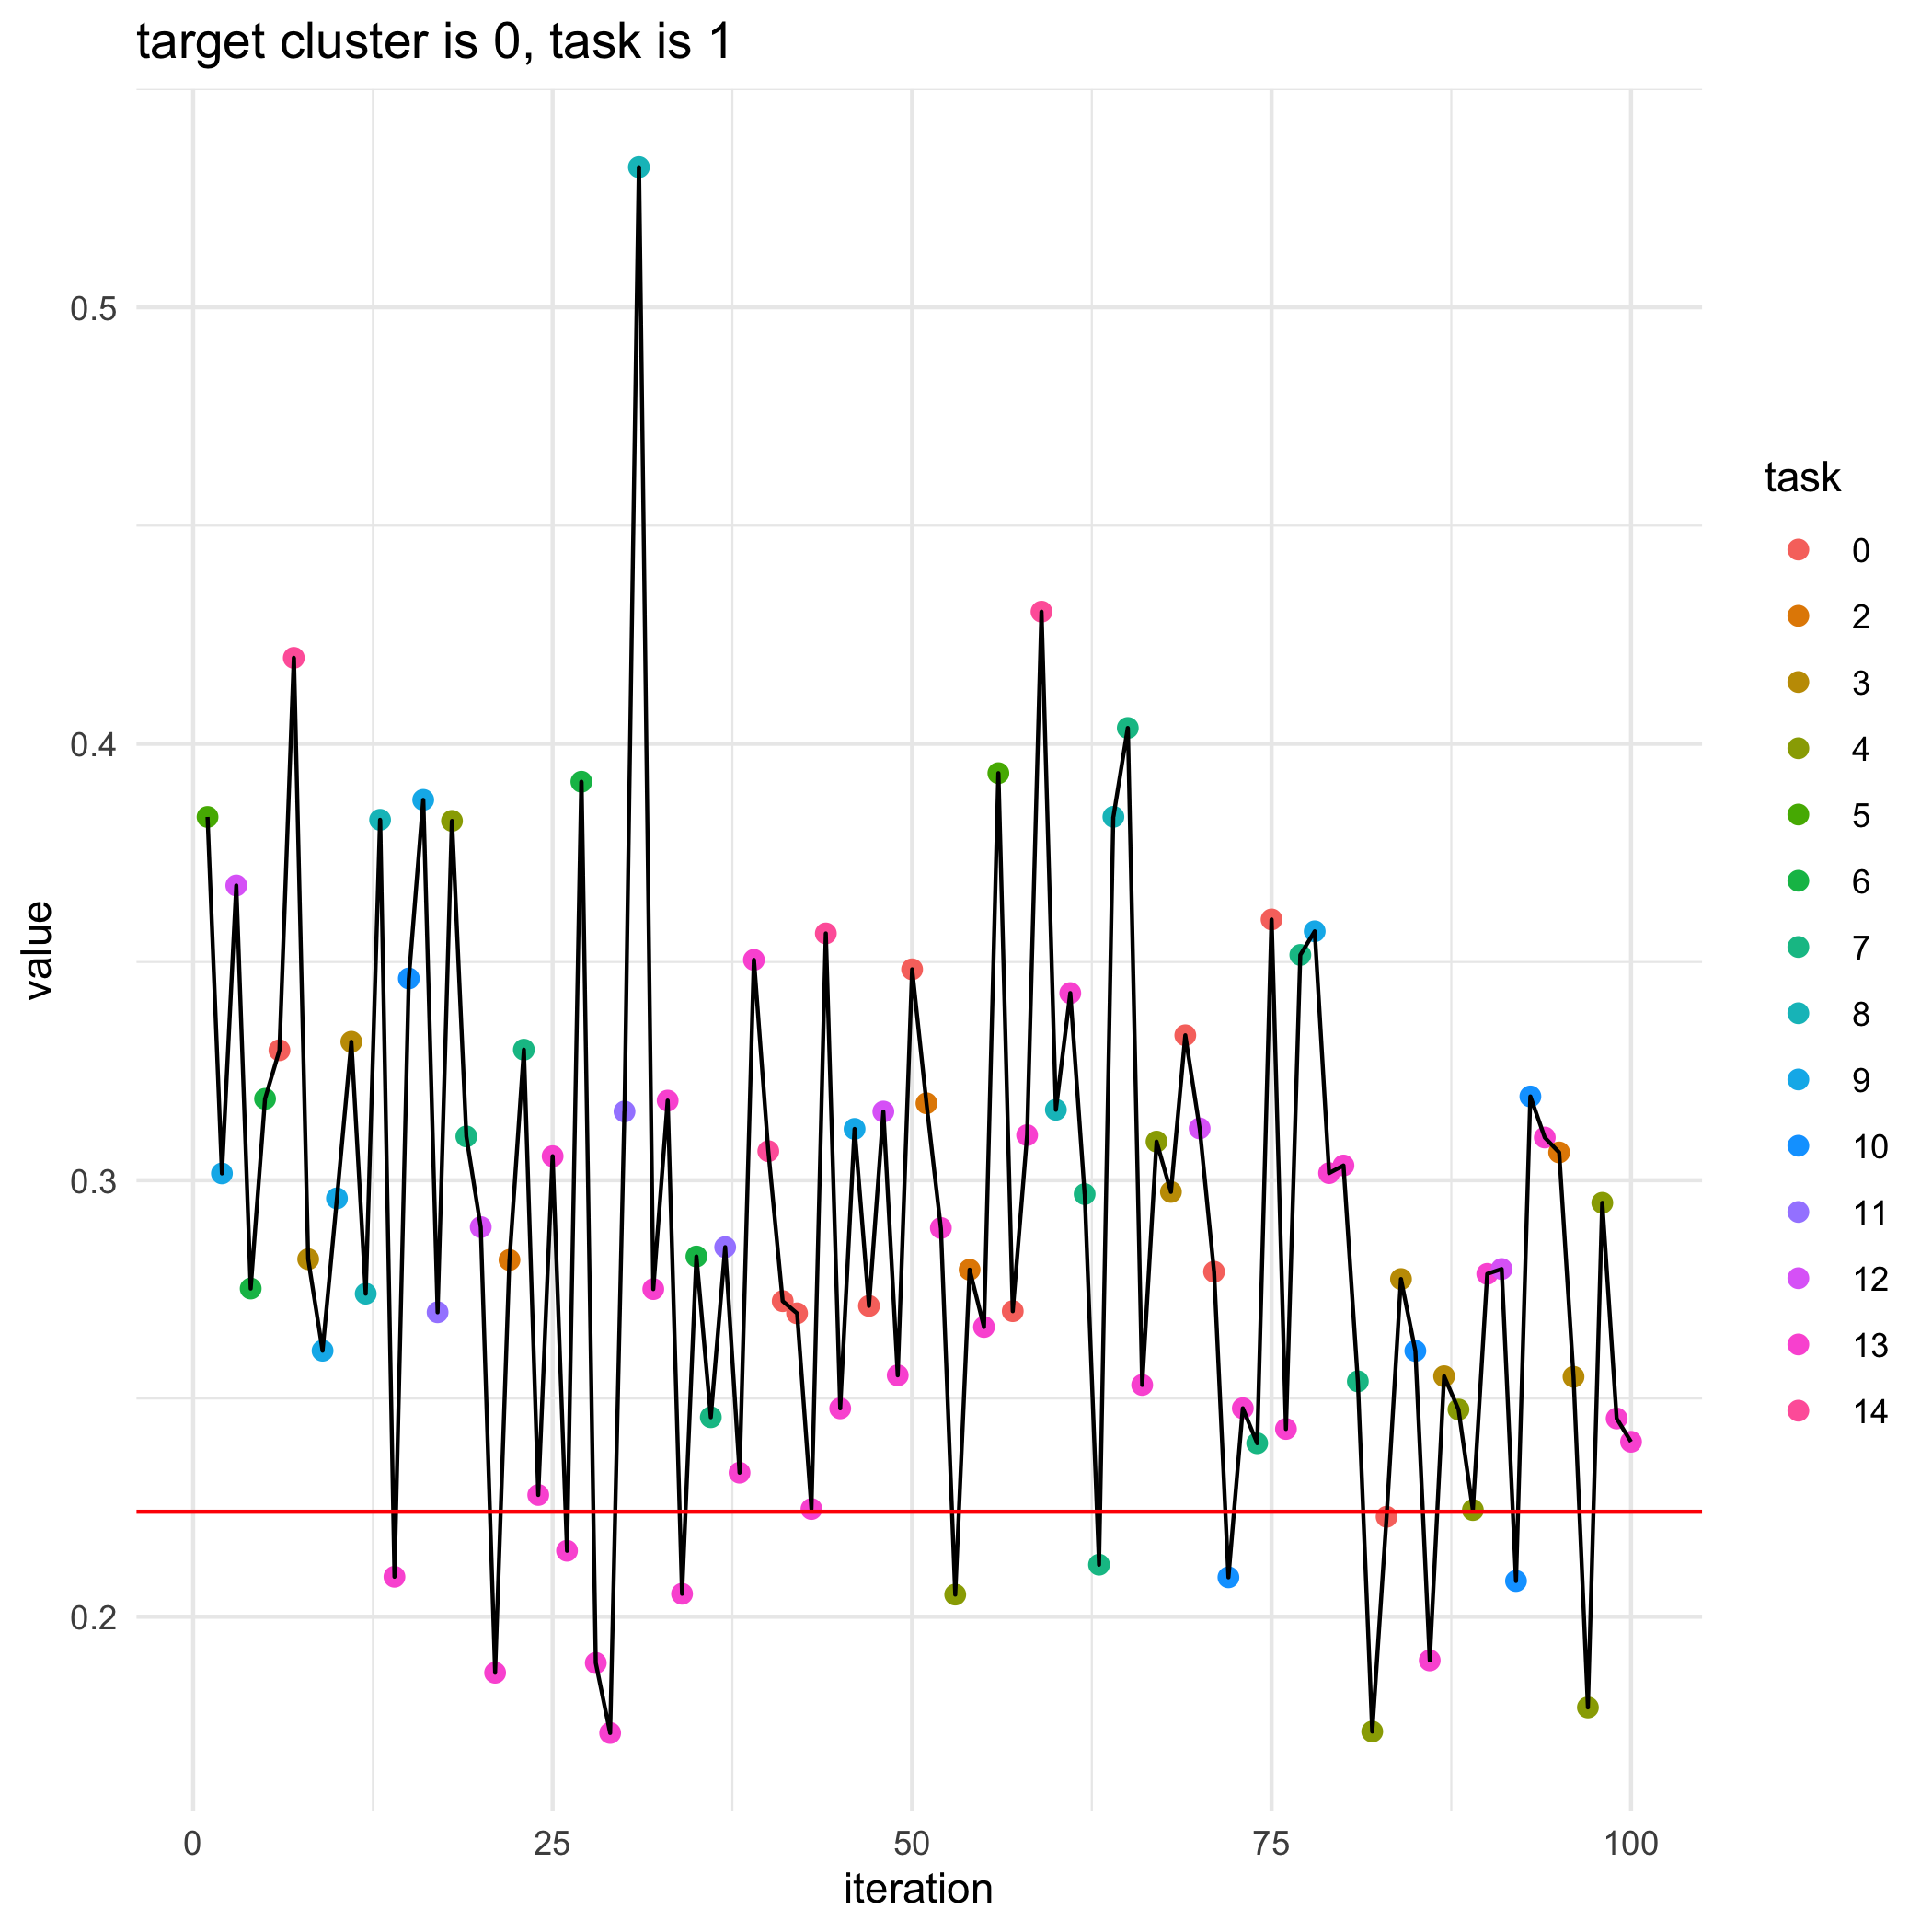

Source data for this figure (header and first rows):
, losses, bandit_selects
0, 0.2241, 
1, 0.3832, 5.0
2, 0.3016, 9.0
3, 0.3675, 12.0
4, 0.2752, 6.0
5, 0.3187, 6.0
6, 0.3298, 0.0
7, 0.4197, 14.0
8, 0.2819, 3.0
9, 0.2609, 9.0
10, 0.2959, 9.0
11, 0.3317, 3.0
12, 0.274, 8.0
13, 0.3826, 8.0
14, 0.2092, 13.0
15, 0.3462, 10.0
16, 0.3872, 9.0
17, 0.2698, 11.0
18, 0.3823, 4.0
19, 0.31, 7.0
20, 0.2893, 12.0
21, 0.1872, 13.0
22, 0.2817, 2.0
23, 0.3299, 7.0
24, 0.2279, 13.0
25, 0.3055, 13.0
26, 0.2151, 13.0
27, 0.3913, 6.0
28, 0.1894, 13.0
29, 0.1734, 13.0
30, 0.3158, 11.0
31, 0.5321, 8.0
32, 0.2751, 13.0
33, 0.3183, 13.0
34, 0.2053, 13.0
35, 0.2825, 6.0
36, 0.2457, 7.0
37, 0.2847, 11.0
38, 0.233, 13.0
39, 0.3505, 13.0
40, 0.3067, 14.0
41, 0.2723, 0.0
42, 0.2695, 0.0
43, 0.2247, 13.0
44, 0.3566, 14.0
45, 0.2477, 13.0
46, 0.3118, 9.0
47, 0.2712, 0.0
48, 0.3157, 12.0
49, 0.2553, 13.0
50, 0.3483, 0.0
51, 0.3176, 2.0
52, 0.2891, 13.0
53, 0.2051, 4.0
54, 0.2795, 2.0
55, 0.2664, 13.0
56, 0.3933, 5.0
57, 0.27, 0.0
58, 0.3103, 13.0
59, 0.4303, 14.0
... 41 more rows
